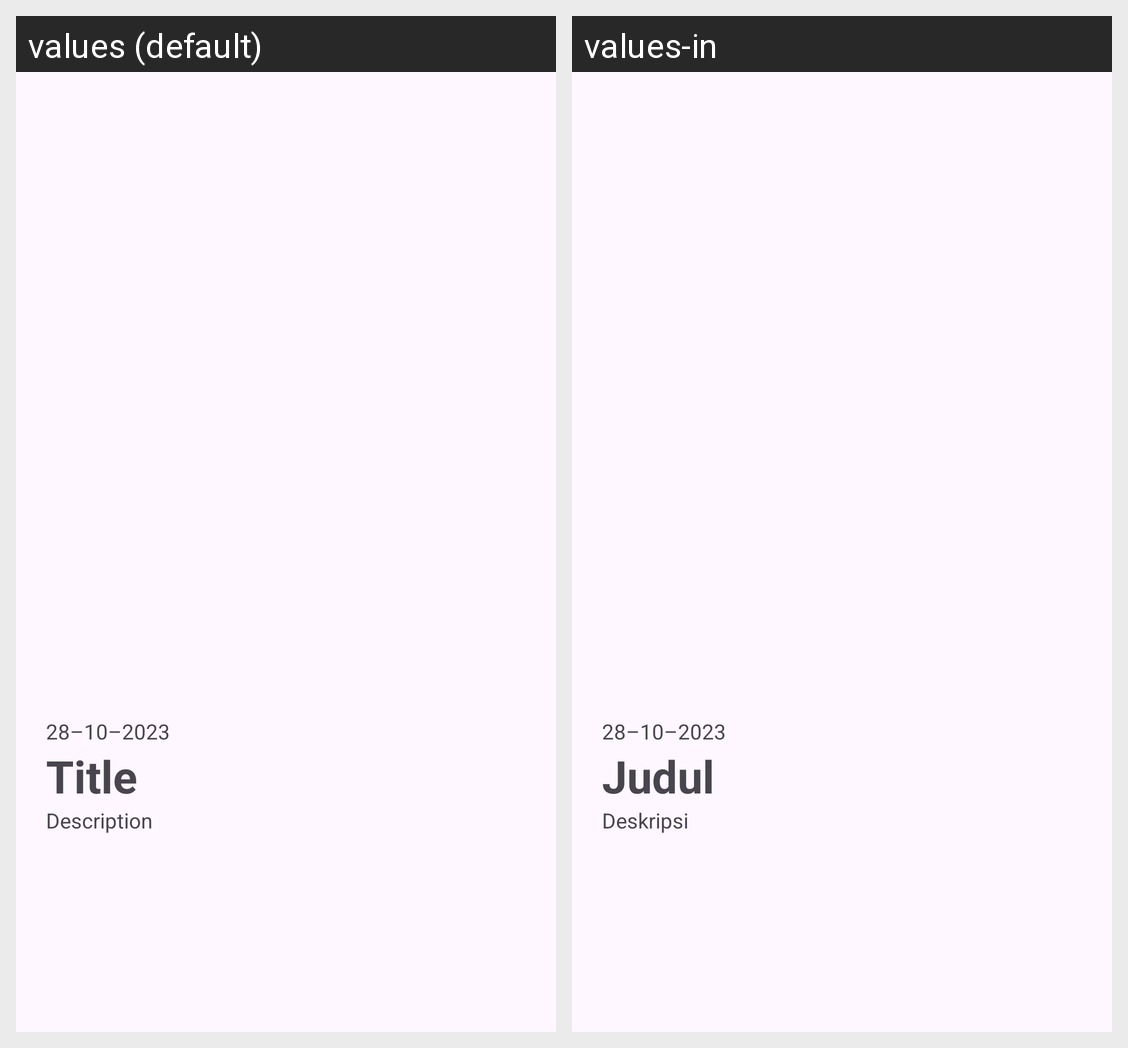

The same Android screen rendered under two of its app's locales, left to right. List the strings drawn on it with the default value and each locale's translation.
Android screen res/layout/activity_detail.xml rendered under 2 locales, left to right: values (default), values-in. Device: Nexus 5 (rendered at 1080×1920; each locale shown at half size, 540×960, under a caption strip naming it); theme Theme.MyStoryApp.
Strings drawn on this screen, with the default value and each locale's value (text and hints the layout hard-codes, and strings that could not be matched under every locale, appear in the picture but are not listed):

detail_created_string
  values: 28–10–2023
  values-in: 28–10–2023

title_string
  values: Title
  values-in: Judul

desc_string
  values: Description
  values-in: Deskripsi
